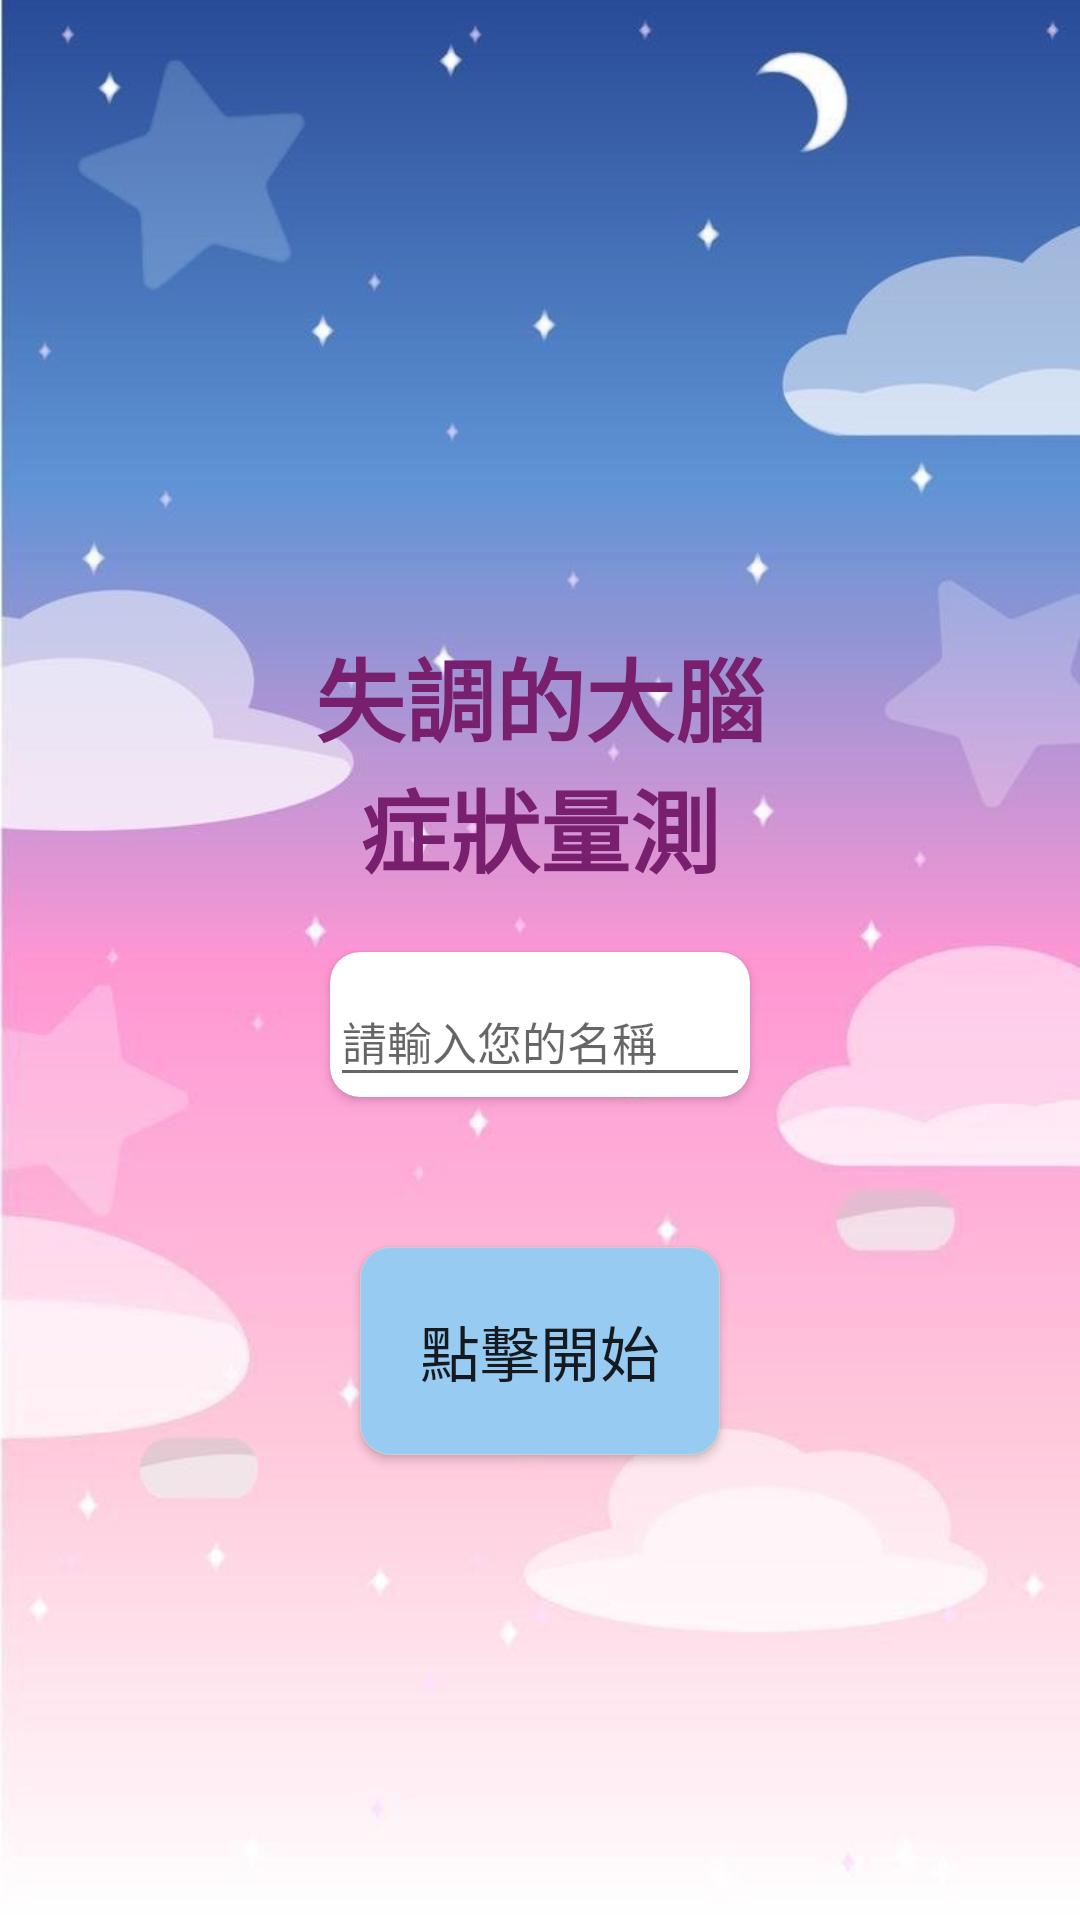

Produce the Android XML layout that renders to this screen, including the resource entries it uses.
<!-- AndroidManifest.xml: application theme Theme.QuestionApp -->
<!-- res/layout/activity_main.xml -->
<?xml version="1.0" encoding="utf-8"?>
<LinearLayout xmlns:android="http://schemas.android.com/apk/res/android"
    xmlns:app="http://schemas.android.com/apk/res-auto"
    xmlns:tools="http://schemas.android.com/tools"
    android:layout_width="match_parent"
    android:layout_height="match_parent"
    tools:context=".MainActivity"
    android:orientation="vertical"
    android:padding="10dp"
    android:background="@drawable/main_background"
    android:gravity="center_horizontal">

    <TextView
        android:layout_width="match_parent"
        android:layout_height="wrap_content"
        android:fontFamily="@font/jhd1"
        android:text="失調的大腦"
        android:textSize="30sp"
        android:textColor="#78206E"
        android:gravity="center"
        android:textStyle="bold"
        android:layout_marginTop="200dp"/>

    <TextView
        android:layout_width="match_parent"
        android:layout_height="wrap_content"
        android:fontFamily="@font/jhd1"
        android:text="症狀量測"
        android:textColor="#78206E"
        android:gravity="center"
        android:textStyle="bold"
        android:textSize="30sp"/>

    <androidx.cardview.widget.CardView
        android:layout_width="match_parent"
        android:layout_height="wrap_content"
        app:cardBackgroundColor="@color/white"
        app:cardCornerRadius="10dp"
        android:layout_marginHorizontal="100dp"
        android:layout_marginTop="20dp">
        <com.google.android.material.textfield.TextInputLayout
            android:id="@+id/textInput_main_name_layout"
            android:layout_width="match_parent"
            android:layout_height="wrap_content">
            <EditText
                android:id="@+id/edit_main_name"
                android:layout_width="match_parent"
                android:layout_height="wrap_content"
                android:hint="請輸入您的名稱"
                android:textSize="15sp"
                android:singleLine="true"/>
        </com.google.android.material.textfield.TextInputLayout>
    </androidx.cardview.widget.CardView>

    <Button
        android:id="@+id/btn_main_signIn"
        android:layout_width="wrap_content"
        android:layout_height="wrap_content"
        android:text="點擊開始"
        android:textSize="20sp"
        android:padding="20dp"
        android:fontFamily="@font/content"
        android:background="@drawable/btn_select_blue"
        android:layout_marginTop="50dp"/>



</LinearLayout>
<!-- resources referenced by this layout -->
<resources>
  <color name="white">#FFFFFFFF</color>
  <!-- drawable btn_select_blue (drawable) -->
  <?xml version="1.0" encoding="utf-8"?>
  <selector xmlns:android="http://schemas.android.com/apk/res/android">
      <item android:state_pressed="true">
          <shape android:shape="rectangle">
              <solid android:color="@color/gray"/>
              <corners android:radius="10dp" />
              <stroke android:width="1px"
                  android:color="#cfcfd2"/>
              <padding android:top="1px"/>
          </shape>
      </item>
      <item>
          <shape android:shape="rectangle">
              <solid android:color="@color/blue"/>
              <corners android:radius="10dp" />
              <stroke android:width="1px"
                  android:color="#cfcfd2"/>
              <padding android:top="1px"/>
          </shape>
      </item>
  
  </selector>
  <!-- drawable main_background: jpg bitmap (drawable, 53298 bytes) -->
  <style name="Theme.QuestionApp" parent="Base.Theme.QuestionApp" />
  <color name="gray">#9D9D9D</color>
  <color name="blue">#97CBF1</color>
  <style name="Base.Theme.QuestionApp" parent="Theme.MaterialComponents.DayNight.NoActionBar.Bridge">
          
          
      </style>
</resources>
